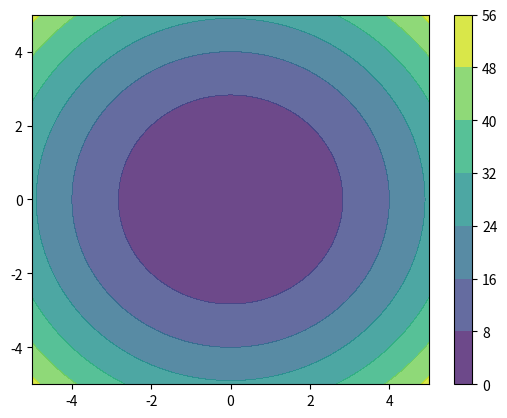

Source code (Python): (Note: this script raises an exception after producing the figure.)
#!/usr/bin/env python3
#
# Evolutionary Algorithms

import os
import time

import numpy as np
import matplotlib.pyplot as plt


def check_dir(directory):
    """
    :param directory: path to the directory
    """
    os.makedirs(directory, exist_ok=True)


def sphere_test(data):
    """

    :param data:
    :return:
    """
    f_x = np.sum(np.square(data), axis=-1)
    return f_x


def rastrigin_test(data, A=10):
    """

    :param data:
    :param A:
    :return:
    """
    n = data.shape[1]

    cos = np.cos(2 * np.pi * data)
    e1 = np.square(data) - np.multiply(A, cos)

    e2 = np.sum(e1, axis=-1)
    return np.sum([A * n, e2])


def plot_2d_contour(obj_function):
    """

    :param obj_function:
    """
    x = np.linspace(-5, 5, 100)
    y = np.linspace(-5, 5, 100)

    X, Y = np.meshgrid(x, y)
    data = np.dstack((X, Y))

    S = obj_function(data)

    plt.contour(X, Y, S)


def plot_fitness(out_dir, name, algo_name, x, y1, y2, title):
    """
    (d) For each test function, plot the best and the worse fitness for each generation (averaged over 3 runs).
    :param name:
    :param x:
    :param y1:
    :param y2:
    :param title:
    """

    plt.figure()
    plt.grid()

    # Let x-axis be the generations and y-axis be the fitness values.
    plt.plot(x, y1, label='avg_' + name.lower() + '_max')
    plt.plot(x, y2, label='avg_' + name.lower() + '_min')

    plt.xlabel('generations', fontsize=11)
    plt.ylabel('fitness values', fontsize=11)

    plt.gca().set_ylim(bottom=-70)

    plt.annotate(round(y1[-1], 2), xy=(x[-1], y1[-1]), xycoords='data',
                xytext=(-40, 15), size=10, textcoords='offset points',
                arrowprops=dict(arrowstyle="->",
                                connectionstyle="angle,angleA=0,angleB=90,rad=10"),
                )

    plt.annotate(round(y2[-1], 2), xy=(x[-1], y2[-1]), xycoords='data',
                xytext=(-40, 15), textcoords='offset points',
                arrowprops=dict(arrowstyle="->",
                                connectionstyle="angle,angleA=0,angleB=90,rad=10"),
                )

    plt.legend()

    plt.title(algo_name + '\n' + title, weight='bold', fontsize=12)
    plt.savefig(out_dir + 'fitness.pdf')
    plt.close()


def plot_generation(out_dir, name, i, iteration, min, obj_fun, sample):
    """

    :param i:
    :param iteration:
    :param min:
    :param obj_fun:
    :param sample:
    :return:
    """

    if i % (iteration / 10) == 0:
        plt.figure(1)
        plt.clf()

        plot_2d_contour(obj_fun)
        plt.plot(sample[:, 0], sample[:, 1], 'ko')
        plt.xlim([-5, 5])
        plt.ylim([-5, 5])
        plt.title(name.upper() + '\ngeneration: ' + str(i + 1) + '\nmin: ' + str(min[i]))

        # plt.pause(0.1)
        plt.savefig(out_dir + name + '-generation-contour-' + str(i) + '.pdf')

    plt.close()


def cem(obj_fun, dim_domain, population_size, elite_set_ratio, learning_rate, iteration, out_dir, name, plot_generations):
    """

    :param dim_domain:
    :param population_size:
    :param elite_set_ratio:
    :param obj_fun:
    :param iter:
    :return mean:
    """
    # Initialise parameters
    # Note that you can uniformly sample the initial population parameters as long as they are reasonably far from
    # the global optimum.
    mean = np.random.uniform(-5, 5, dim_domain)
    variance = np.random.uniform(0, 1, dim_domain)

    max = np.zeros(iteration)
    min = np.zeros(iteration)

    for i in range(iteration):
        # Obtain n sample from a normal distribution
        sample = np.random.normal(mean, variance, [population_size, dim_domain])

        # Evaluate objective function on an objective function
        fitness = obj_fun(sample)

        min[i] = np.min(fitness)
        max[i] = np.max(fitness)

        # Sort sample by objective function values in descending order
        idx = np.argsort(fitness)
        fittest = sample[idx]

        # Elite set
        p = np.rint(population_size * elite_set_ratio).astype(np.int)
        elite = fittest[:p]

        # PLOT
        if plot_generations:
            plot_generation(out_dir, name, i, iteration, min, obj_fun, sample)

        # Refit a new Gaussian distribution from the elite set
        mean = np.mean(elite, axis=0)
        variance = np.std(elite, axis=0)

    # Return mean of final sampling distribution as solution
    return mean, min, max


def nes(obj_fun, dim_domain, population_size, elite_set_ratio, learning_rate, iteration, out_dir, name, plot_generations):
    """

    :param dim_domain:
    :param population_size:
    :param obj_fun:
    :param iter:
    :return mean:
    """
    # Initialise parameters
    mean = np.random.uniform(-5, 5, dim_domain)
    # variance = np.full(dim_domain, 1)
    variance = np.random.uniform(0, 5, dim_domain)

    max = np.zeros(iteration)
    min = np.zeros(iteration)

    for i in range(iteration):
        # Obtain n sample from a normal distribution
        sample = np.random.normal(mean, variance, [population_size, dim_domain])

        # Evaluate objective function on an objective function
        fitness = obj_fun(sample)

        min[i] = np.min(fitness)
        max[i] = np.max(fitness)

        # Calculate the log derivatives
        log_derivative_mu = (sample - mean) / (variance ** 2)
        log_derivative_sigma = ((sample - mean) ** 2 - (variance ** 2)) / variance ** 3

        J_gradient_mu = np.sum(fitness[..., np.newaxis] * log_derivative_mu, axis=0) / sample.shape[0]
        J_gradient_sigma = np.sum(fitness[..., np.newaxis] * log_derivative_sigma, axis=0) / sample.shape[0]

        F_mu = np.matmul(log_derivative_mu.T, log_derivative_mu) / sample.shape[0]
        F_sigma = np.matmul(log_derivative_sigma.T, log_derivative_sigma) / sample.shape[0]

        # PLOT
        if plot_generations:
            plot_generation(out_dir, name, i, iteration, min, obj_fun, sample)

        # Update mean and variance
        mean = mean - learning_rate * np.matmul(np.linalg.inv(F_mu), J_gradient_mu)
        variance = variance - learning_rate * np.matmul(np.linalg.inv(F_sigma), J_gradient_sigma)

    # Return mean of final sampling distribution as solution
    return mean, min, max


def cma_es(obj_fun, dim_domain, population_size, elite_set_ratio, learning_rate, iteration, out_dir, name, plot_generations):
    """

    :param dim_domain:
    :param population_size:
    :param elite_set_ratio:
    :param obj_fun:
    :param iter:
    :return mean:
    """
    # Initialise parameters
    # Note that you can uniformly sample the initial population parameters as long as they are reasonably far from
    # the global optimum.

    mean = np.random.uniform(-5, 5, dim_domain)
    cov_matrix = np.diag(np.random.uniform(0, 1, dim_domain))

    max = np.zeros(iteration)
    min = np.zeros(iteration)

    for i in range(iteration):
        # Obtain n sample from a normal multivariate distribution
        sample = np.random.multivariate_normal(mean, cov_matrix, population_size)

        # Evaluate objective function on an objective function
        fitness = obj_fun(sample)

        min[i] = np.min(fitness)
        max[i] = np.max(fitness)

        # Sort sample by objective function values in descending order
        idx = np.argsort(fitness)
        fittest = sample[idx]

        # Elite set
        p = np.rint(population_size * elite_set_ratio).astype(np.int)
        elite = fittest[:p]

        # PLOT
        if plot_generations:
            plot_generation(out_dir, name, i, iteration, min, obj_fun, sample)

        # Refit a new Gaussian distribution from the elite set

        # for i in range(dim_domain):
        #     for j in range(dim_domain):
        #         cov_matrix[i][j] = np.sum((elite[:, i] - mean[i]) * (elite[:, j] - mean[j]))

        diff = elite - mean
        cov_matrix = np.matmul(diff.T, diff) / elite.shape[0]

        mean = np.mean(elite, axis=0)

    # Return mean of final sampling distribution as solution
    return mean, min, max


def run(algorithm, experiment, run=3, dim_domain=100, population_size=30, elite_set_ratio=0.20,
        learning_rate=0.01, iteration=100):
    """

    :param algorithm:
    :param experiment:
    :param run:
    :param dim_domain:
    :param population_size:
    :param elite_set_ratio:
    :param learning_rate:
    :param iteration:
    :return:
    """
    print('Running '+ experiment + '…')
    out_dir_sphere = 'out/' + algorithm.__name__ + '/' + str(experiment) + '/sphere/'
    out_dir_rastrigin = 'out/' + algorithm.__name__ + '/' + str(experiment) + '/rastrigin/'
    check_dir(out_dir_sphere)
    check_dir(out_dir_rastrigin)

    avg_sphere_min = 0
    avg_rastrigin_min = 0

    avg_sphere_max = 0
    avg_rastrigin_max = 0

    avg_sphere_time = 0
    avg_rastrigin_time = 0

    for i in range(run):
        if i == 0:
            plot_generations = True
        else:
            plot_generations = False

        try:
            sphere_s_time = time.time()
            sphere_mean, sphere_min, sphere_max = algorithm(sphere_test, dim_domain, population_size, elite_set_ratio,
                                                            learning_rate, iteration, out_dir_sphere, algorithm.__name__, plot_generations)
            sphere_e_time = time.time()
            avg_sphere_time += sphere_e_time - sphere_s_time

            avg_sphere_min += sphere_min
            avg_sphere_max += sphere_max
        except ValueError:
            pass

        try:
            rastrigin_s_time = time.time()
            rastrigin_mean, rastrigin_min, rastrigin_max = algorithm(rastrigin_test, dim_domain, population_size,
                                                                     elite_set_ratio, learning_rate, iteration,
                                                                     out_dir_rastrigin, algorithm.__name__, plot_generations)
            rastrigin_e_time = time.time()
            avg_rastrigin_time += rastrigin_e_time - rastrigin_s_time

            avg_rastrigin_min += rastrigin_min
            avg_rastrigin_max += rastrigin_max
        except ValueError:
            pass

    avg_sphere_min /= run
    avg_rastrigin_min /= run
    avg_sphere_max /= run
    avg_rastrigin_max /= run

    avg_sphere_time /= run
    avg_rastrigin_time /= run

    iterator = np.arange(iteration)

    with open(out_dir_sphere + 'data.txt', 'w') as f:
        f.write('min,max,time\n')
        if isinstance(avg_sphere_min, np.ndarray):
            f.write(str(avg_sphere_min[-1]) + ',' + str(avg_sphere_max[-1]) + ',' + str(avg_sphere_time))

            plot_fitness(out_dir_sphere, 'Sphere', algorithm.__name__.upper(), iterator, avg_sphere_max, avg_sphere_min,
                         'Sphere Fitness')

    with open(out_dir_rastrigin + 'data.txt', 'w') as f:
        f.write('min,max,time\n')
        if isinstance(avg_rastrigin_min, np.ndarray):
            f.write(str(avg_rastrigin_min[-1]) + ',' + str(avg_rastrigin_max[-1]) + ',' + str(avg_rastrigin_time))

            plot_fitness(out_dir_rastrigin, 'Rastrigin', algorithm.__name__.upper(), iterator, avg_rastrigin_max,
                         avg_rastrigin_min, 'Rastrigin Fitness')

# # # # # # # # # # # # # # # # # # # # # # # # # # # # # # # # # # # # # # # # # # # # # # # # # # # # # # # # # # # #

# # # # # # # # # # # # # # # # # # # # # # # # # # # # TASK 1 # # # # # # # # # # # # # # # # # # # # # # # # # # # # #
x = np.linspace(-5, 5, 100)
y = np.linspace(-5, 5, 100)

X, Y = np.meshgrid(x, y)
data = np.dstack((X, Y))

# (a) Generate an 2D contour plot of 2-dimensional Sphere function
S = sphere_test(data)

plt.figure()
plt.contourf(X, Y, S, alpha=0.8)
plt.colorbar()
plt.savefig('out/' + sphere_test.__name__ + '.pdf')

# (b) Generate an 2D contour plot of 2-dimensional Rastrigin function
R = rastrigin_test(data)

plt.figure()
plt.contourf(X, Y, R, alpha=0.8)
plt.colorbar()
plt.savefig('out/' + rastrigin_test.__name__ + '.pdf')


# (c) For each test function, uniformly sample 100 points in the domain
n = 2
xy = np.random.uniform(-5, 5, [100, 2])

# TODO evaluate them with the test function and guess what might be the region of the global optimum.
# X, Y = np.meshgrid(xy[:, 0], xy[:, 0])
# data = np.dstack((X, Y))

S_eval = sphere_test(xy)

plt.figure()
plt.scatter(xy[:, 0], xy[:, 1], c=S_eval, alpha=0.8)
plt.colorbar()
plt.savefig('out/' + sphere_test.__name__ + '-eval.pdf')
plt.close()

R_eval = rastrigin_test(xy)

plt.figure()
plt.scatter(xy[:, 0], xy[:, 1], c=R_eval, alpha=0.8)
plt.colorbar()
plt.savefig('out/' + rastrigin_test.__name__ + '-eval.pdf')
plt.close()


# # # # # # # # # # # # # # # # # # # # # # # # # # # # TASK 2 # # # # # # # # # # # # # # # # # # # # # # # # # # # # #


# (a) Run CEM 3 times for both of test functions with 100-dimensional dim_domain.
# run(cem, experiment='baseline')
#
# # (b) Try different population size and elite set ratio and see what best performance you can obtain.
# run(cem, experiment='pop_size-100', population_size=100)
# run(cem, experiment='pop_size-1000', population_size=1000)
#
# run(cem, experiment='elite-30', elite_set_ratio=0.30)
# run(cem, experiment='elite-10', elite_set_ratio=0.10)
#
# run(cem, experiment='pop_size-100+elite-30', population_size=100, elite_set_ratio=0.30)
# run(cem, experiment='pop_size-100+elite-10', population_size=100, elite_set_ratio=0.10)
#
# run(cem, experiment='pop_size-1000+elite-30', population_size=1000, elite_set_ratio=0.30)
# run(cem, experiment='pop_size-1000+elite-10', population_size=1000, elite_set_ratio=0.10)
#
# # (c) Try different number of generations.
# run(cem, experiment='iteration-50', iteration=50)
# run(cem, experiment='iteration-30', iteration=30)
#
# run(cem, experiment='iteration-30+elite-10', elite_set_ratio=0.10, iteration=30)
# run(cem, experiment='iteration-50+elite-10', elite_set_ratio=0.10, iteration=50)
# run(cem, experiment='iteration-200+pop_size-1000+elite-30', population_size=1000, elite_set_ratio=0.30, iteration=200)
#
# # TODO What is the minimum number of generations that you can obtain a solution close enough to the global optimum?
#
# # # # # # # # # # # # # # # # # # # # # # # # # # # # # TASK 3 # # # # # # # # # # # # # # # # # # # # # # # # # # # # #
#
# # # (a) Run NES 3 times for both of test functions with 100-dimensional dim_domain. (i.e. n = 100)
# # # Note that you can uniformly sample the initial population parameters as long as they are reasonably far from the
# # # global optimum.
# run(nes, experiment='baseline')
#
# # # (b) Try different population size and learning rate and see what best performance you can obtain.
# run(nes, experiment='pop_size-100', population_size=100)
# run(nes, experiment='pop_size-1000', population_size=1000)
# run(nes, experiment='pop_size-5000', population_size=5000)
#
# run(nes, experiment='lr-001', learning_rate=0.001)
# run(nes, experiment='lr-0001', elite_set_ratio=0.0001)
# run(nes, experiment='lr-00001', elite_set_ratio=0.00001)
#
# run(nes, experiment='pop_size-1000+lr-001', population_size=1000, learning_rate=0.001)
# run(nes, experiment='pop_size-1000+lr-0001', population_size=1000, learning_rate=0.0001)
# run(nes, experiment='pop_size-5000+lr-001', population_size=5000, learning_rate=0.001)
# run(nes, experiment='pop_size-5000+lr-0001', population_size=5000, learning_rate=0.0001)
#
# # # (c) Try different number of generations.
# run(nes, experiment='iteration-2000', iteration=2000)
# run(nes, experiment='iteration-5000', iteration=5000)
#
# run(nes, experiment='iteration-2000+pop_size-1000', population_size=1000, iteration=2000)
# run(nes, experiment='iteration-5000+pop_size-1000', population_size=1000, iteration=5000)
#
# run(nes, experiment='iteration-2000+pop_size-5000', population_size=5000, iteration=2000)
# run(nes, experiment='iteration-5000+pop_size-5000', population_size=5000, iteration=5000)
#
# run(nes, experiment='iteration-2000+pop_size-1000+lr-001', population_size=1000, learning_rate=0.001, iteration=2000)
# run(nes, experiment='iteration-2000+pop_size-1000+lr-0001', population_size=1000, learning_rate=0.0001, iteration=2000)
# run(nes, experiment='iteration-2000+pop_size-5000+lr-001', population_size=5000, learning_rate=0.001, iteration=2000)
# run(nes, experiment='iteration-2000+pop_size-5000+lr-0001', population_size=5000, learning_rate=0.0001, iteration=2000)
#
# # # # # # # # # # # # # # # # # # # # # # # # # # # # # TASK 4 # # # # # # # # # # # # # # # # # # # # # # # # # # # # #
#
# # (a) Run CMA-ES 3 times for both of test functions with 100-dimensional domain. (i.e. n = 100) Note that you can uniformly sample the initial population parameters as long as they are reasonably far from the global optimum.
# run(cma_es, experiment='baseline')
#
# # (b) Try different population size and learning rate and see what best performance you can obtain.
# run(cma_es, experiment='pop_size-100', population_size=100)
# run(cma_es, experiment='pop_size-1000', population_size=1000)
#
# run(cma_es, experiment='elite-30', elite_set_ratio=0.30)
# run(cma_es, experiment='elite-10', elite_set_ratio=0.10)
#
# run(cma_es, experiment='pop_size-100+elite-30', population_size=100, elite_set_ratio=0.30)
# run(cma_es, experiment='pop_size-100+elite-10', population_size=100, elite_set_ratio=0.10)
#
# run(cma_es, experiment='pop_size-1000+elite-30', population_size=1000, elite_set_ratio=0.30)
# run(cma_es, experiment='pop_size-1000+elite-10', population_size=1000, elite_set_ratio=0.10)
#
# # (c) Try different number of generations. What is the minimum number of gener- ations that you can obtain a solution close enough to the global optimum?
# run(cma_es, experiment='iteration-50', iteration=50)
# run(cma_es, experiment='iteration-30', iteration=30)
#
# run(cma_es, experiment='iteration-30+elite-10', elite_set_ratio=0.10, iteration=30)
# run(cma_es, experiment='iteration-50+elite-10', elite_set_ratio=0.10, iteration=50)
# run(cma_es, experiment='iteration-200+pop_size-1000+elite-30', population_size=1000, elite_set_ratio=0.30, iteration=200)

# # # # # # # # # # # # # # # # # # # # # # # # # # # # TASK 5 # # # # # # # # # # # # # # # # # # # # # # # # # # # # #

# (a) Plot the comparison of CEM, NES and CMA-ES for the best fitness in each generation.
# Note that this should be one single figure with three curves, each for one algorithm.

# (b) Plot the comparison of CEM, NES and CMA-ES for the worst fitness in each generation.
# Note that this should be one single figure with three curves, each for one algorithm.

# (c) For each test function, which algorithm is best? which is the worst?
